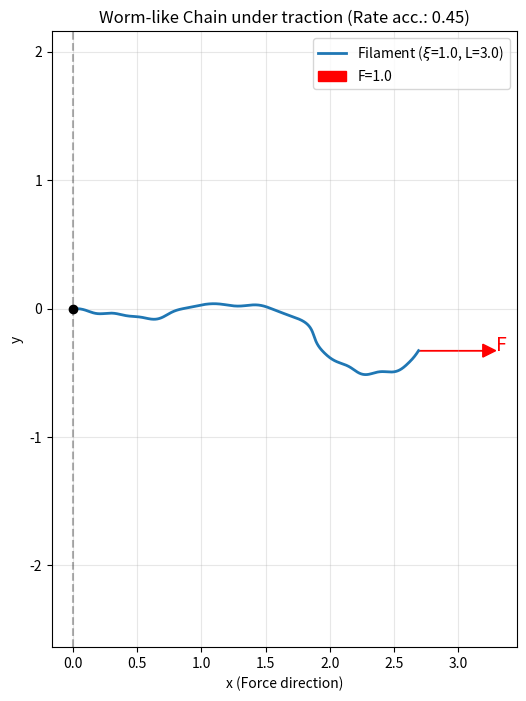

Write the Python code that produced this figure.
import numpy as np
import matplotlib.pyplot as plt
from scipy.integrate import cumulative_trapezoid

def get_shape_from_coeffs(coeffs_real, coeffs_imag, L, s_points):
 
    ## Reconstructs the curvature (k), theta and the (x,y) coordinates from the Fourier coefficients. ##
    
    k = np.zeros_like(s_points)
    # Adds the constant (mode 0)
    k += coeffs_real[0]
    
    # Adds the higher modes
    for n in range(1, len(coeffs_real)):
        qn = 2 * np.pi * n / L
        k += 2 * coeffs_real[n] * np.cos(qn * s_points) - 2 * coeffs_imag[n] * np.sin(qn * s_points)
        
    theta = cumulative_trapezoid(k, s_points, initial=0)
    x = cumulative_trapezoid(np.cos(theta), s_points, initial=0)
    y = cumulative_trapezoid(np.sin(theta), s_points, initial=0)
    
    return k, x, y

def calculate_energy(k, x_end, lp, f, ds):
   
    ## Calculates total energy E = U - FX. ##
    # bending Energy U = (lp/2) * integral(k^2 ds)
    # Note: EI/kT is in lp. We assume kT=1 for the simulation.
    bending_energy = (lp / 2.0) * np.sum(k**2) * ds
    
    # potential energy of the external force V = -F * X
    force_energy = -f * x_end
    
    return bending_energy + force_energy

def simulate_filament_with_force(L, lp, f, N_modes=15, steps=5000):
   
   ## Simulates the filamente using Metropolis-Hastings on the Fourier coefficients ##
   ## f: Force (normalized for kT). f=0 -> random coil, f big -> strained filament. ##
 
    s = np.linspace(0, L, 1000)
    ds = s[1] - s[0]
    
    # coefficients inizialization
    sig = np.sqrt(L / lp)
    # memorizing the coefficients in an array
    coeffs_real = np.zeros(N_modes)
    coeffs_imag = np.zeros(N_modes)
    
    # Initial random state
    coeffs_real[:] = np.random.randn(N_modes) * sig * 0.1 # starting with low curvature
    coeffs_imag[:] = np.random.randn(N_modes) * sig * 0.1

    # Inital energy calculation
    k, x, y = get_shape_from_coeffs(coeffs_real, coeffs_imag, L, s)
    current_E = calculate_energy(k, x[-1], lp, f, ds)
    
    accepted = 0
    
    # Metropolis loop
    print(f"Simulation running (Forza F={f})...")
    for step in range(steps):
        # 1. modifying a random coefficient
        idx = np.random.randint(0, N_modes)
        is_real = np.random.rand() > 0.5
        delta = np.random.randn() * 1.0 # perturbation amplitude
        
        # saving the old value
        old_val = coeffs_real[idx] if is_real else coeffs_imag[idx]
        
        # Perturbation
        if is_real:
            coeffs_real[idx] += delta
        else:
            coeffs_imag[idx] += delta
            
        # 2. calculating the new shape and new energy
        k_new, x_new, y_new = get_shape_from_coeffs(coeffs_real, coeffs_imag, L, s)
        new_E = calculate_energy(k_new, x_new[-1], lp, f, ds)
        
        # 3. metropolis: we accept the value if the energy decreases or the probability is e^(-dE)
        delta_E = new_E - current_E
        
        if delta_E < 0 or np.random.rand() < np.exp(-delta_E):
            # accepts
            current_E = new_E
            accepted += 1
        else:
            # denies
            if is_real:
                coeffs_real[idx] = old_val
            else:
                coeffs_imag[idx] = old_val

    # Final shape
    k_final, x_final, y_final = get_shape_from_coeffs(coeffs_real, coeffs_imag, L, s)
    return x_final, y_final, accepted/steps

# --- parameters ---
L = 3.0       # total length
lp = 1.0      # persistence length
f_val = 1.0   # force

# Simulation
x, y, acc_rate = simulate_filament_with_force(L, lp, f=f_val, steps=2000)

# Plot
plt.figure(figsize=(6, 8))
plt.plot(x, y, label=fr'Filament ($\xi$={lp}, L={L})', lw=2)

# Drawing force
plt.arrow(x[-1], y[-1], 0.5, 0, head_width=0.1, head_length=0.1, fc='r', ec='r', label=fr'F={f_val}')
plt.text(x[-1]+0.6, y[-1], 'F', color='red', fontsize=14)

# graphic setup
plt.axvline(0, color='k', linestyle='--', alpha=0.3) # wall
plt.scatter([0], [0], color='black', zorder=5) # anchor point
plt.xlabel('x (Force direction)')
plt.ylabel('y')
plt.title(f'Worm-like Chain under traction (Rate acc.: {acc_rate:.2f})')
plt.axis('equal')
plt.legend()
plt.grid(True, alpha=0.3)
plt.savefig(f"WLCuT{f_val}.png", dpi=300, bbox_inches='tight')
plt.show()